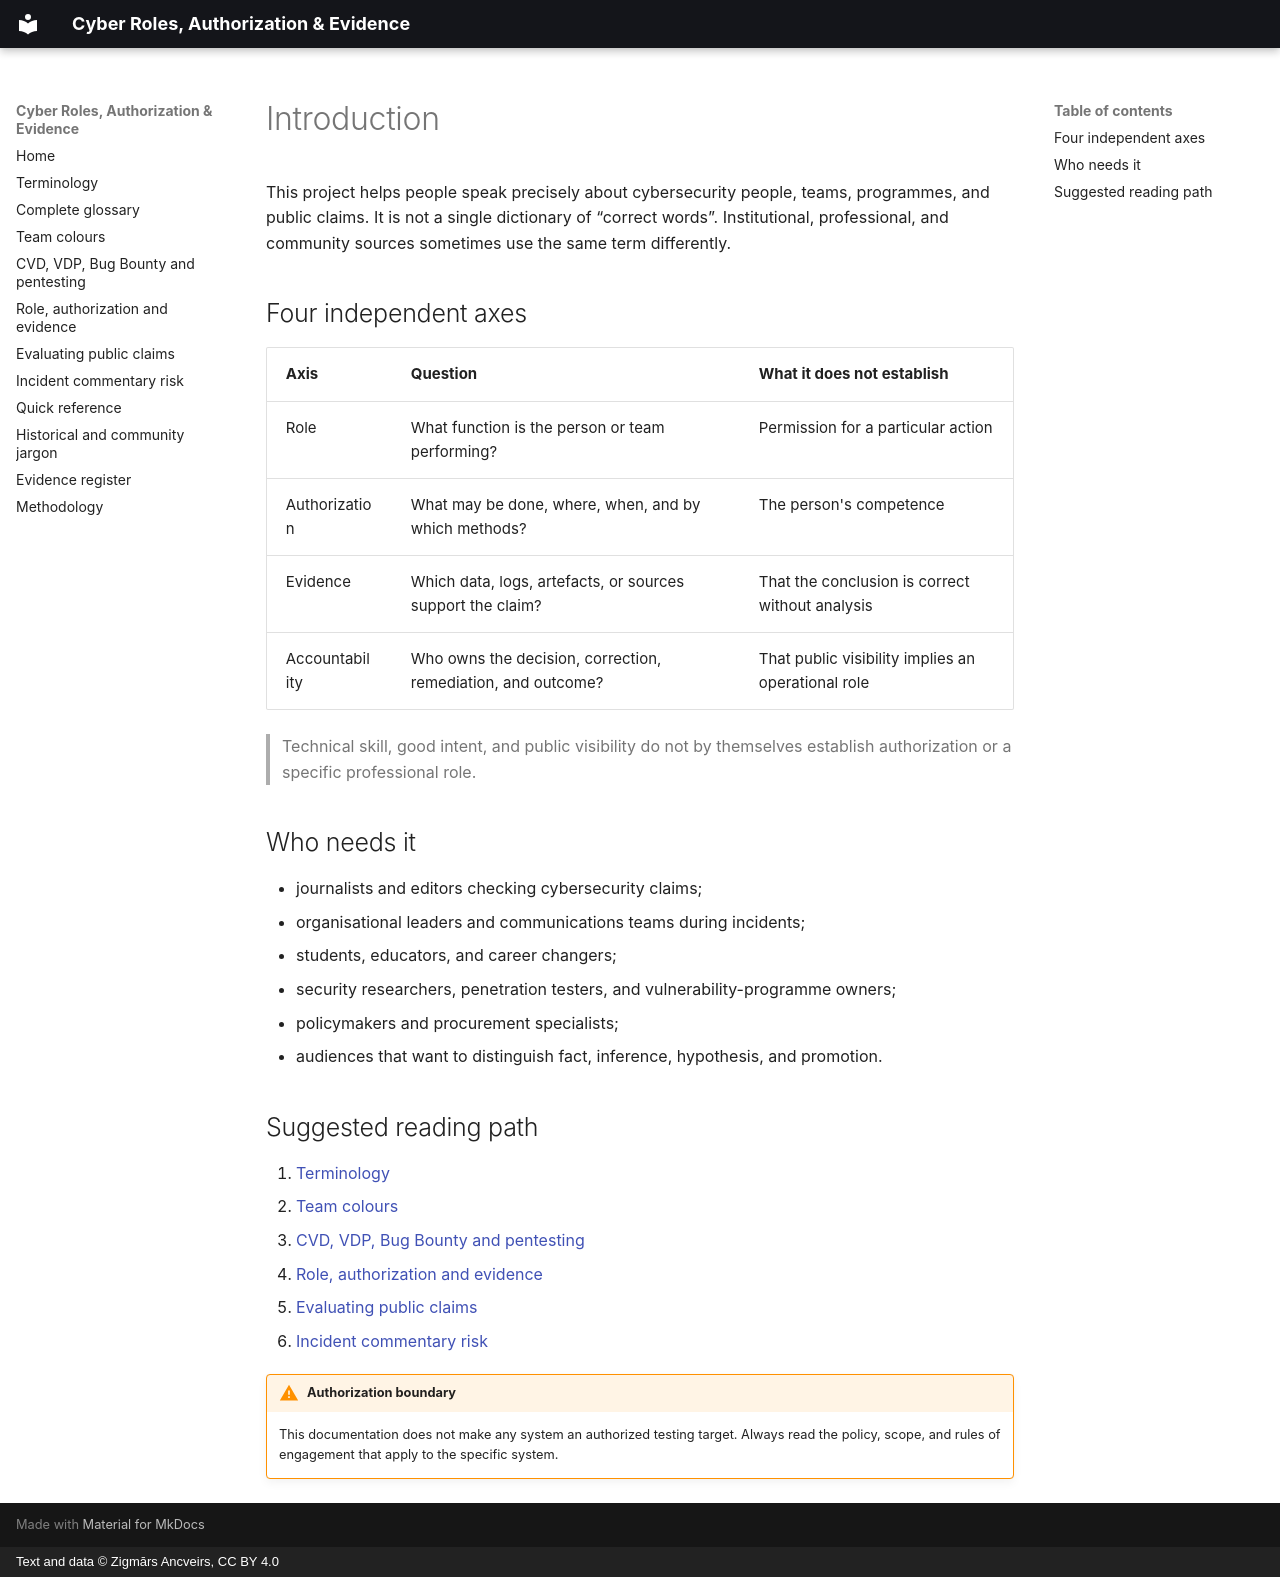

repository: ancveirs-lv/cyber-roles-authorization-evidence · page: en/index.html · generator: mkdocs · copyright: Text and data © Zigmārs Ancveirs, CC BY 4.0

---
title: Cybersecurity roles, authorization and evidence
description: A bilingual reference for separating cybersecurity roles, permission, evidence, intent and accountability.
---

# Introduction

This project helps people speak precisely about cybersecurity people, teams, programmes, and public claims. It is not a single dictionary of “correct words”. Institutional, professional, and community sources sometimes use the same term differently.

## Four independent axes

| Axis | Question | What it does not establish |
|---|---|---|
| Role | What function is the person or team performing? | Permission for a particular action |
| Authorization | What may be done, where, when, and by which methods? | The person's competence |
| Evidence | Which data, logs, artefacts, or sources support the claim? | That the conclusion is correct without analysis |
| Accountability | Who owns the decision, correction, remediation, and outcome? | That public visibility implies an operational role |

> Technical skill, good intent, and public visibility do not by themselves establish authorization or a specific professional role.

## Who needs it

- journalists and editors checking cybersecurity claims;
- organisational leaders and communications teams during incidents;
- students, educators, and career changers;
- security researchers, penetration testers, and vulnerability-programme owners;
- policymakers and procurement specialists;
- audiences that want to distinguish fact, inference, hypothesis, and promotion.

## Suggested reading path

1. [Terminology](terminology.md)
2. [Team colours](teams.md)
3. [CVD, VDP, Bug Bounty and pentesting](vulnerability-programs.md)
4. [Role, authorization and evidence](role-authorization-evidence.md)
5. [Evaluating public claims](public-claims-checklist.md)
6. [Incident commentary risk](incident-commentary.md)

!!! warning "Authorization boundary"
    This documentation does not make any system an authorized testing target. Always read the policy, scope, and rules of engagement that apply to the specific system.
